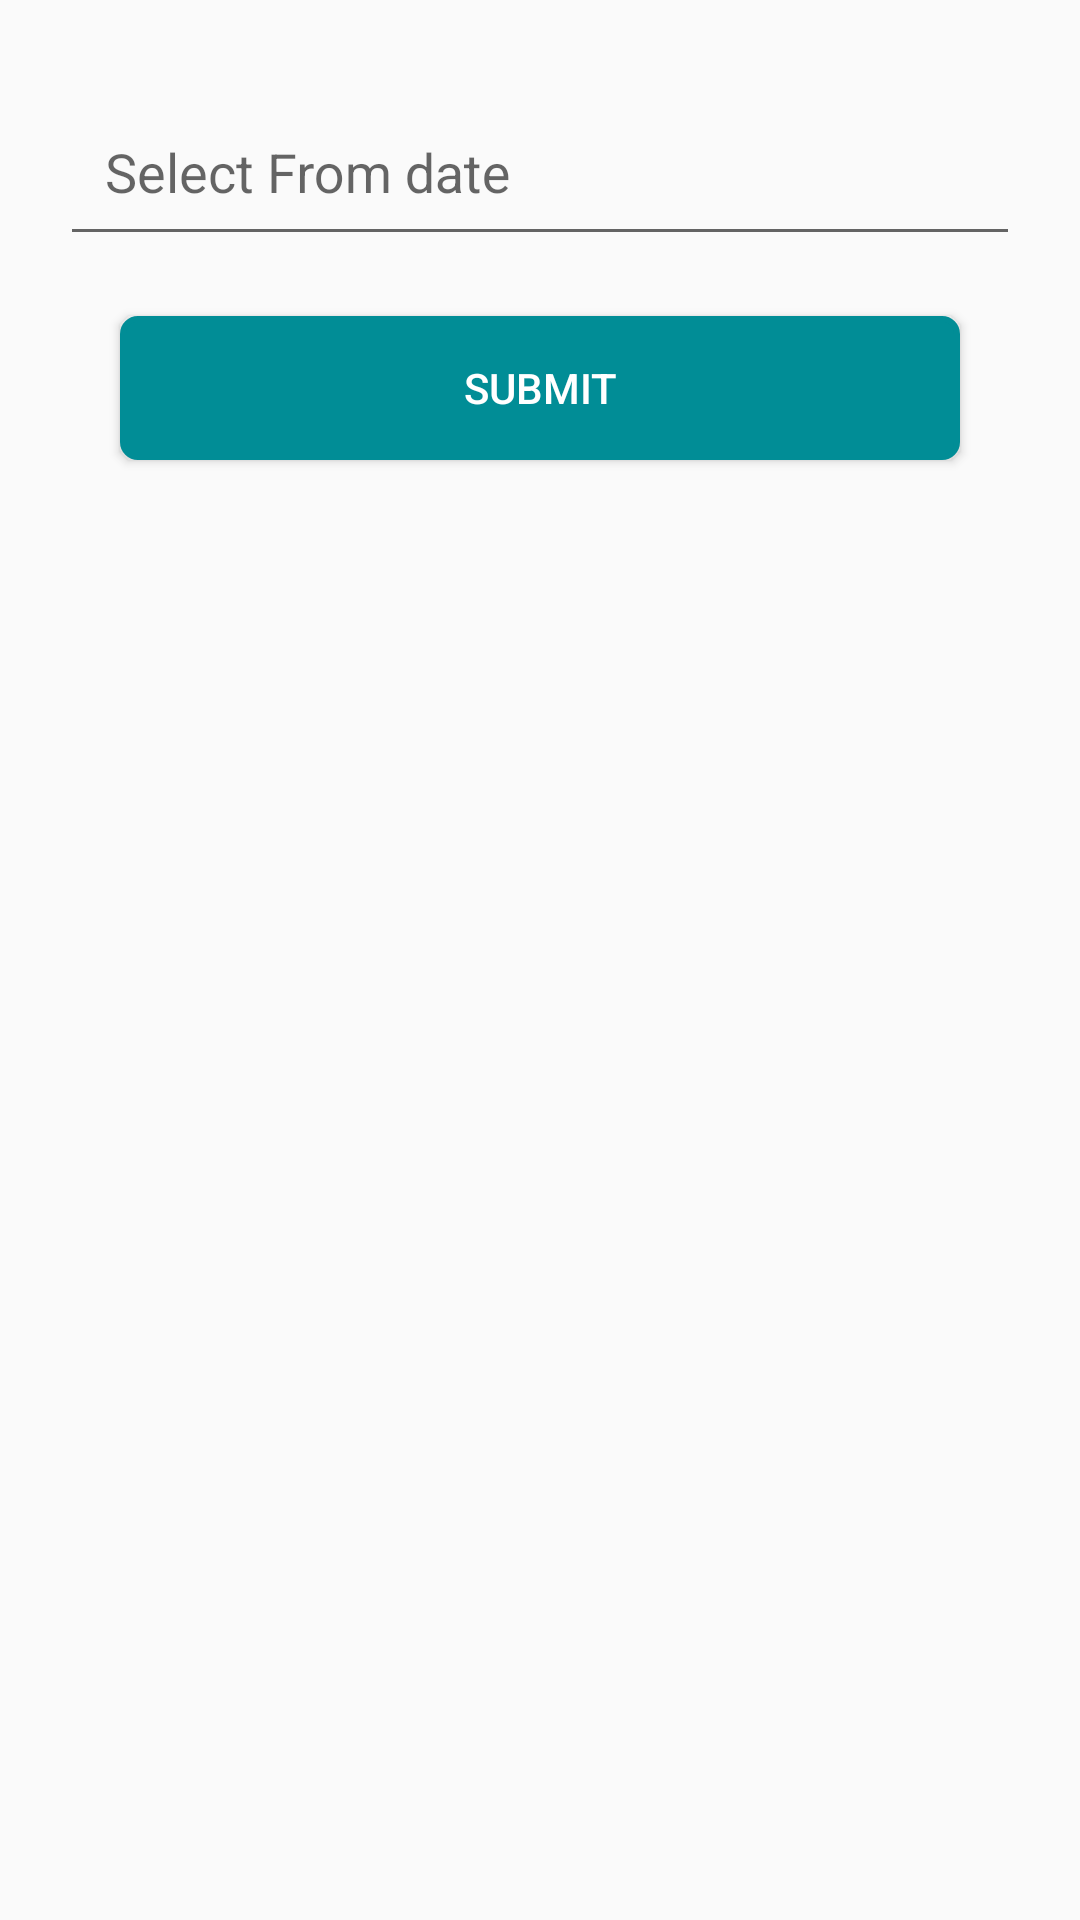

Here is an Android app screen rendered from its layout file. Give the layout XML and the strings, colors and styles it references.
<!-- AndroidManifest.xml: application theme AppTheme -->
<!-- res/layout/fragment_set_from_date.xml -->
<?xml version="1.0" encoding="utf-8"?>
<LinearLayout xmlns:android="http://schemas.android.com/apk/res/android"
    xmlns:tools="http://schemas.android.com/tools"
    android:layout_width="match_parent"
    android:layout_height="match_parent"
    android:orientation="vertical"
    tools:context=".fragment.SetFromDateFragment">

    <android.support.design.widget.TextInputLayout
        android:layout_width="match_parent"
        android:layout_height="wrap_content"
        android:layout_marginLeft="20dp"
        android:layout_marginTop="20dp"
        android:layout_marginRight="20dp">

        <EditText
            android:id="@+id/edFromdate"
            android:layout_width="match_parent"
            android:layout_height="wrap_content"
            android:drawableRight="@drawable/ic_date"
            android:editable="false"
            android:hint="Select From date"
            android:inputType="none"
            android:maxLines="1"
            android:padding="15dp"
            android:singleLine="true" />
    </android.support.design.widget.TextInputLayout>

    <Button
        android:id="@+id/btnSubmit"
        android:layout_width="match_parent"
        android:layout_height="wrap_content"
        android:layout_marginLeft="40dp"
        android:layout_marginTop="20dp"
        android:layout_marginRight="40dp"
        android:layout_marginBottom="20dp"
        android:background="@drawable/button_background"
        android:text="Submit"
        android:textColor="@color/colorWhite" />

</LinearLayout>
<!-- resources referenced by this layout -->
<resources>
  <color name="colorWhite">#FFFFFF</color>
  <!-- drawable button_background (drawable) -->
  <?xml version="1.0" encoding="utf-8"?>
  <selector xmlns:android="http://schemas.android.com/apk/res/android">
      <item>
          <shape android:shape="rectangle">
              <solid android:color="@color/colorPrimaryDark"/>
              <stroke android:width="2dp" android:color="@color/colorPrimaryDark"/>
              <corners android:radius="5dp"/>
              
              
          </shape>
      </item>
  </selector>
  <style name="AppTheme" parent="Theme.AppCompat.Light.DarkActionBar">
          
          <item name="colorPrimary">@color/colorPrimary</item>
          <item name="colorPrimaryDark">@color/colorPrimaryDark</item>
          <item name="colorAccent">@color/colorAccent</item>
      </style>
  <color name="colorPrimaryDark">#018d96</color>
  <color name="colorPrimary">#00A3AD</color>
  <color name="colorAccent">#004D81</color>
</resources>
